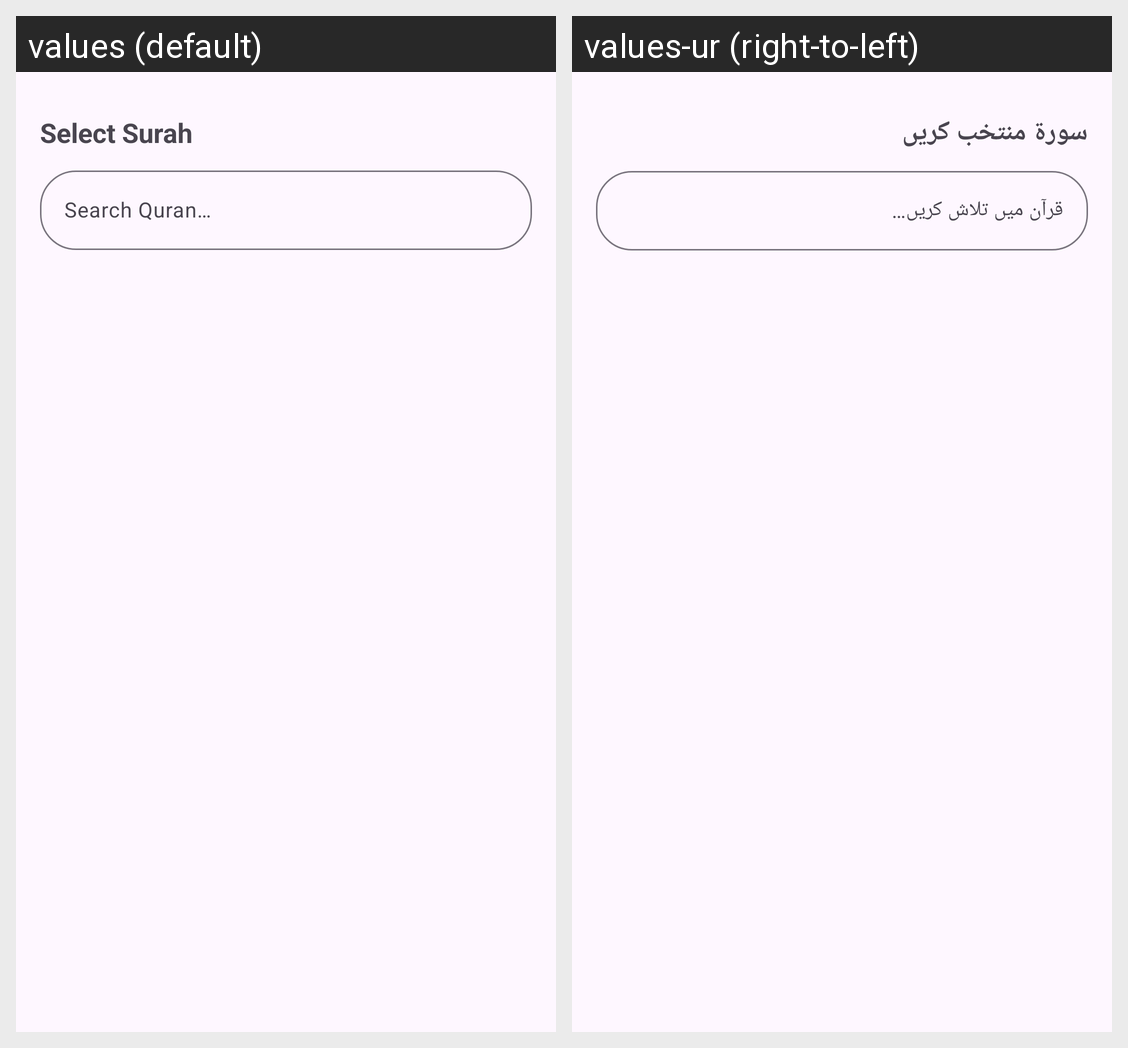

This grid shows one Android layout under two languages. Give, for every string resource on the screen, its name, the default text and each shown locale's text.
Android screen res/layout/bottom_sheet_surah_selector.xml rendered under 2 locales, left to right: values (default), values-ur (right-to-left). Device: Nexus 5 (rendered at 1080×1920; each locale shown at half size, 540×960, under a caption strip naming it); theme Theme.AlQuran.
Strings drawn on this screen, with the default value and each locale's value (text and hints the layout hard-codes, and strings that could not be matched under every locale, appear in the picture but are not listed):

select_surah
  values: Select Surah
  values-ur: سورة منتخب کریں

search_hint
  values: Search Quran…
  values-ur: قرآن میں تلاش کریں…
